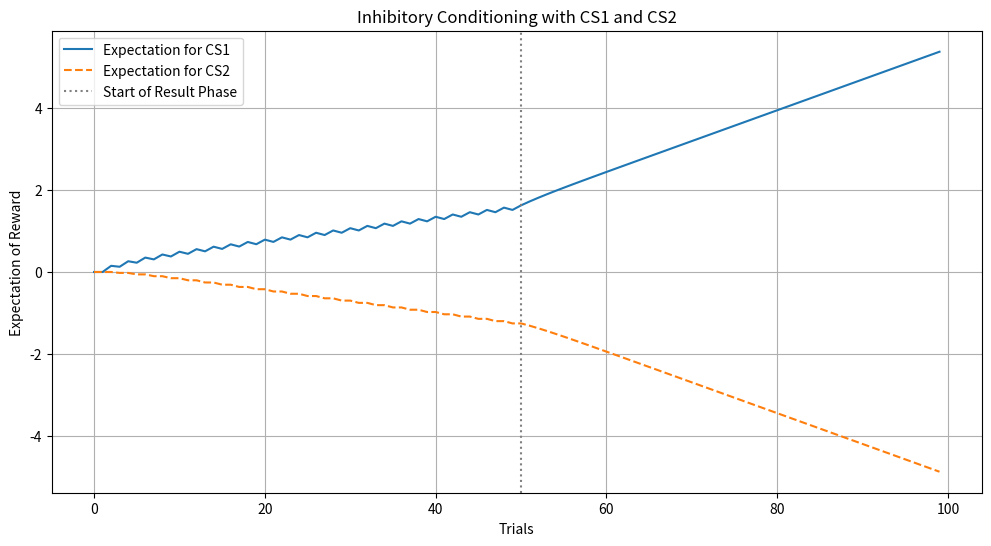

Write the Python code that produced this figure.
import numpy as np
import matplotlib.pyplot as plt

## Inhibitory Conditioning

# Parameters for the Rescorla-Wagner model
learning_rate = 0.15  # Learning rate for stimuli (CS1, CS2)
num_trials_training = 50     # Trials in Training (CS1 + CS2)
num_trials_result = 50       # Trials in Result phase for visualizing expectations
total_trials = num_trials_training + num_trials_result

stimuli_CS1 = np.concatenate([np.ones(num_trials_training), np.ones(num_trials_result)])
stimuli_CS2 = np.concatenate([
    np.tile([1, 0], num_trials_training // 2), np.ones(num_trials_result) # CS2 is present only when CS1 is not rewarded
])

# Reward array (1 = reward, 0 = no reward in the Result Phase)
rewards_CS1 = np.concatenate([
    np.tile([0, 1], num_trials_training // 2), np.ones(num_trials_result)])
rewards_CS2 = np.concatenate([
    np.tile([0, 1], num_trials_training // 2), np.zeros(num_trials_result)])

# Arrays to store expectations for CS1 and CS2 over trials
expectations_CS1 = np.zeros(total_trials)
expectations_CS2 = np.zeros(total_trials)

# Initial expectations
V_CS1 = 0.0
V_CS2 = 0.0

# Apply the Rescorla-Wagner rule over trials
for t in range(total_trials):
    # Store the current expectations
    expectations_CS1[t] = V_CS1
    expectations_CS2[t] = V_CS2
    
    # Calculate total expectation
    total_expectation = V_CS1 + V_CS2
    
    # Calculate prediction error
    prediction_error_CS1 = rewards_CS1[t] - total_expectation
    prediction_error_CS2 = rewards_CS2[t] - total_expectation
    
    # Update expectations based on which CS is present
    V_CS1 += learning_rate * prediction_error_CS1 * stimuli_CS1[t]
    V_CS2 += learning_rate * prediction_error_CS2 * stimuli_CS2[t]

# Plotting the results
plt.figure(figsize=(12, 6))
plt.plot(expectations_CS1, label="Expectation for CS1")
plt.plot(expectations_CS2, label="Expectation for CS2", linestyle="--")
plt.axvline(x=num_trials_training, color="grey", linestyle=":", label="Start of Result Phase")
plt.xlabel("Trials")
plt.ylabel("Expectation of Reward")
plt.title("Inhibitory Conditioning with CS1 and CS2")
plt.legend()
plt.grid()
plt.show()